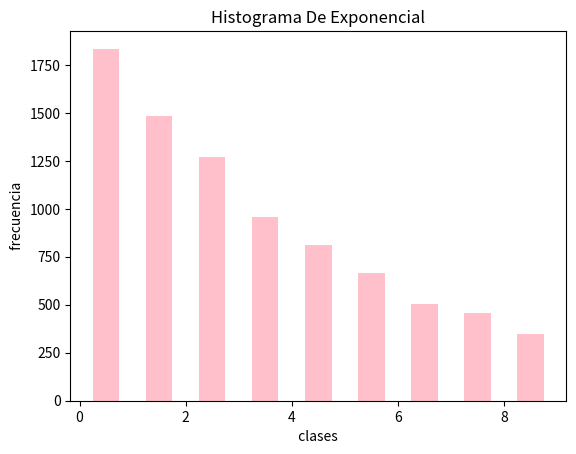

Write Python code to recreate this figure.
import  matplotlib.pyplot as plt
import random
import numpy as np;
import math

def GEM(a,c,m,Xn1):


	#Ecuación: Xn = a(Xn-1+ c)mod m
	salida = np.array([])
	for i in range(10000):
		Xn = (a*Xn1+c) % m
		exponencial = (-5)* (math.log((Xn/m),math.e) )
		salida = np.append( salida , exponencial)
		Xn1 = Xn
	        
	return salida
	

	
#print( GEM(16807,0,2147483647,9))

pseudo = random.randint(1,9)


print(pseudo)

clases  = [ 0,1,2,3,4,5,6,7,8,9]

plt.hist ( GEM(16807,0,2147483647,pseudo) , clases , histtype= 'bar' , rwidth = 0.5 , color= 'pink')


plt.title('Histograma De Exponencial')
plt.xlabel(' clases ' )
plt.ylabel(' frecuencia ' )



plt.show()




